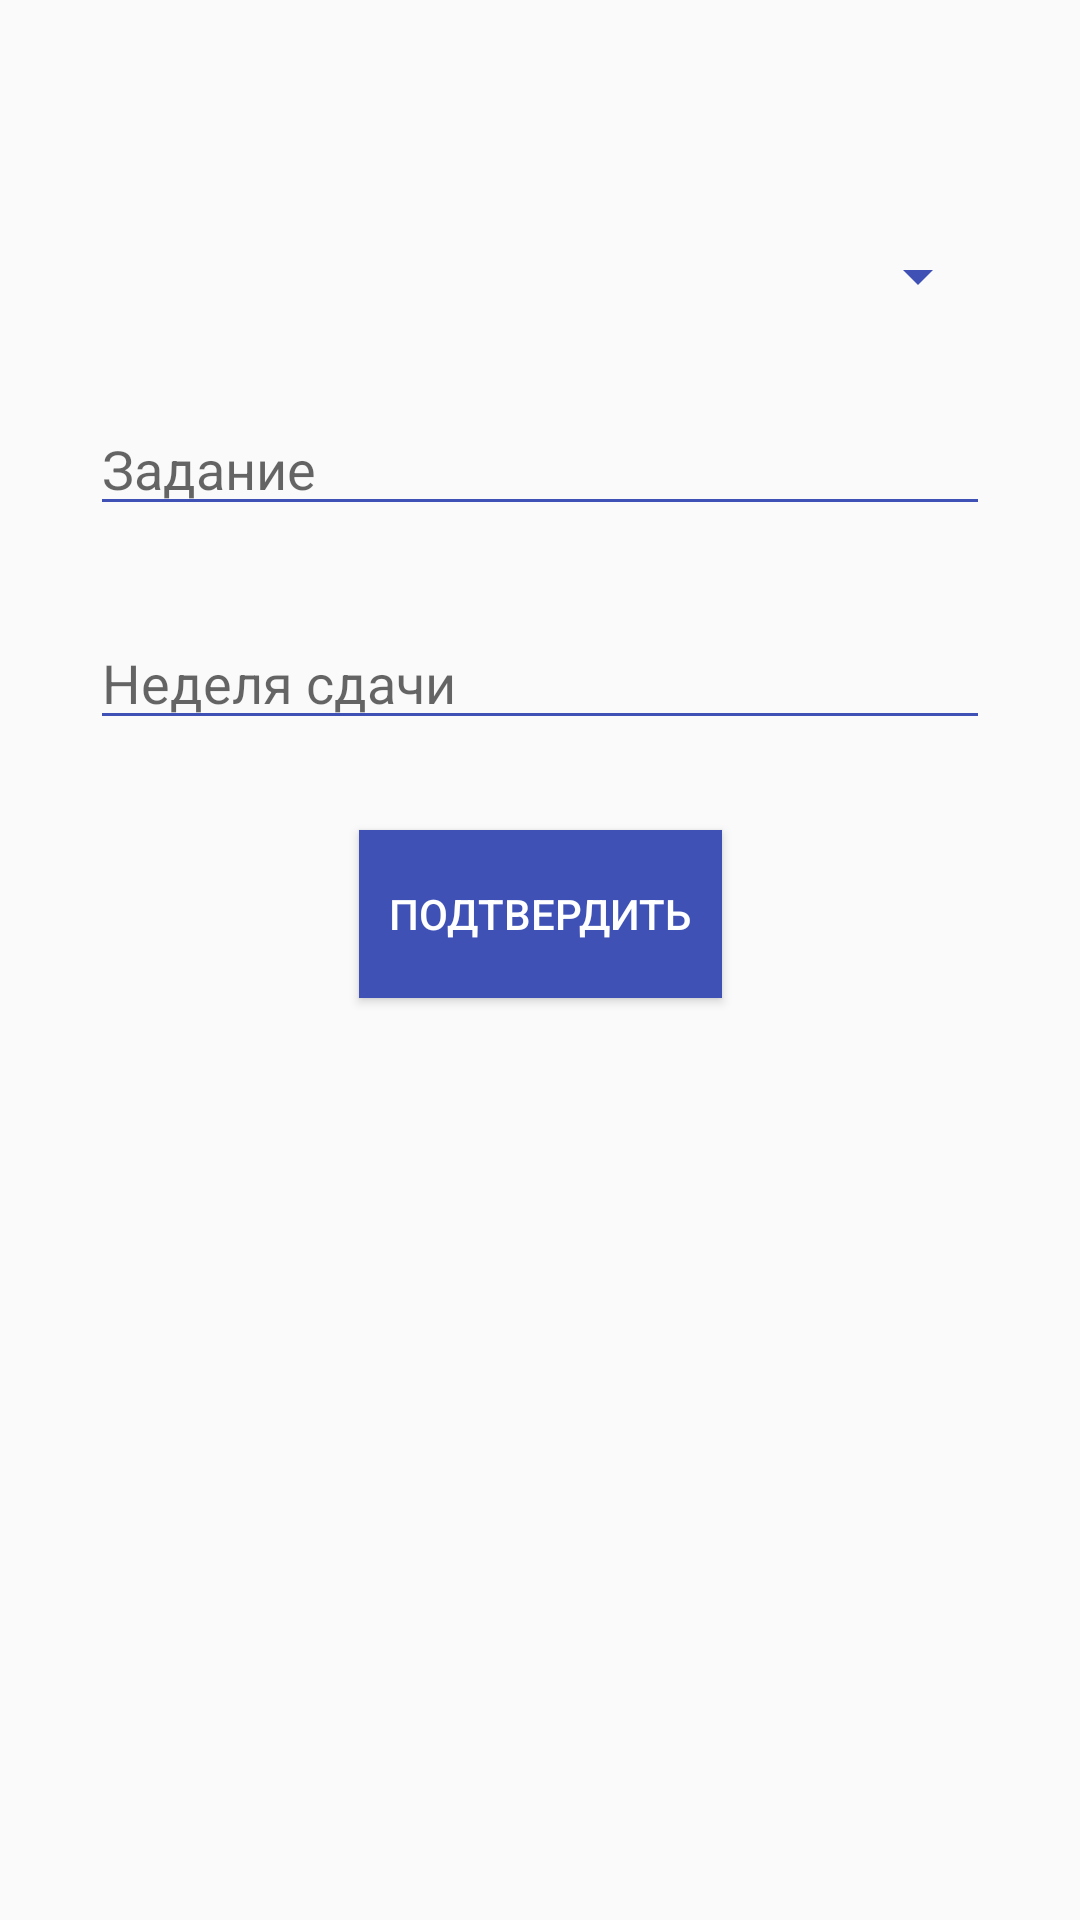

Produce the Android XML layout that renders to this screen, including the resource entries it uses.
<!-- AndroidManifest.xml: application theme AppTheme -->
<!-- res/layout/activity_add_edit_homework.xml -->
<?xml version="1.0" encoding="utf-8"?>
<android.support.constraint.ConstraintLayout xmlns:android="http://schemas.android.com/apk/res/android"
    xmlns:app="http://schemas.android.com/apk/res-auto"
    xmlns:tools="http://schemas.android.com/tools"
    android:layout_width="match_parent"
    android:layout_height="match_parent">


        <android.support.constraint.ConstraintLayout
            android:layout_marginTop="50dp"
            android:layout_width="match_parent"
            android:layout_height="match_parent"
            tools:context=".homework.NewHomeworkActivity">

            <Spinner
                android:id="@+id/addSubject"
                style="@style/EditTextStyle"
                app:layout_constraintLeft_toLeftOf="parent"
                app:layout_constraintTop_toTopOf="parent" />


            <EditText
                android:id="@+id/addExercise"
                style="@style/EditTextStyle"
                android:hint="Задание"
                app:layout_constraintLeft_toLeftOf="parent"
                app:layout_constraintTop_toBottomOf="@id/addSubject" />

            <EditText
                android:id="@+id/addWeek"
                style="@style/EditTextStyle"
                android:hint="Неделя сдачи"
                app:layout_constraintLeft_toLeftOf="parent"
                app:layout_constraintTop_toBottomOf="@id/addExercise" />

            <Button
                android:id="@+id/submitHomework"
                android:layout_width="wrap_content"
                android:layout_height="56dp"
                android:layout_margin="30dp"
                android:background="@color/colorPrimary"
                android:padding="10dp"
                android:text="Подтвердить"
                android:textColor="@color/white"
                app:layout_constraintLeft_toLeftOf="parent"
                app:layout_constraintRight_toRightOf="parent"
                app:layout_constraintTop_toBottomOf="@id/addWeek" />
            <include layout="@layout/progress_bar"/>
        </android.support.constraint.ConstraintLayout>
</android.support.constraint.ConstraintLayout>
<!-- res/layout/progress_bar.xml (included above) -->
<?xml version="1.0" encoding="utf-8"?>
<ProgressBar xmlns:android="http://schemas.android.com/apk/res/android"
    xmlns:app="http://schemas.android.com/apk/res-auto"
    android:id="@+id/progressBar"
    style="?android:attr/progressBarStyleLarge"
    android:layout_width="@dimen/progress_bar_size"
    android:layout_height="@dimen/progress_bar_size"
    android:layout_gravity="center"
    />
<!-- resources referenced by this layout -->
<resources>
  <color name="colorPrimary">#3f51b5</color>
  <color name="white">#FFFFFF</color>
  <dimen name="progress_bar_size">56dp</dimen>
  <style name="EditTextStyle">
          <item name="android:layout_width">match_parent</item>
          <item name="android:layout_height">wrap_content</item>
          <item name="android:layout_marginTop">30dp</item>
          <item name="android:layout_marginBottom">30dp</item>
          <item name="android:layout_marginLeft">30dp</item>
          <item name="android:layout_marginRight">30dp</item>
          <item name="android:backgroundTint" tools:targetApi="lollipop">@color/colorPrimary</item>
          <item name="android:singleLine">true</item>
      </style>
  <style name="AppTheme" parent="Theme.AppCompat.Light.DarkActionBar">
          
          <item name="colorPrimary">@color/colorPrimary</item>
          <item name="colorPrimaryDark">@color/colorPrimaryDark</item>
          <item name="colorAccent">@color/colorAccent</item>
      </style>
  <color name="colorPrimaryDark">#303F9F</color>
  <color name="colorAccent">#f50057</color>
</resources>
